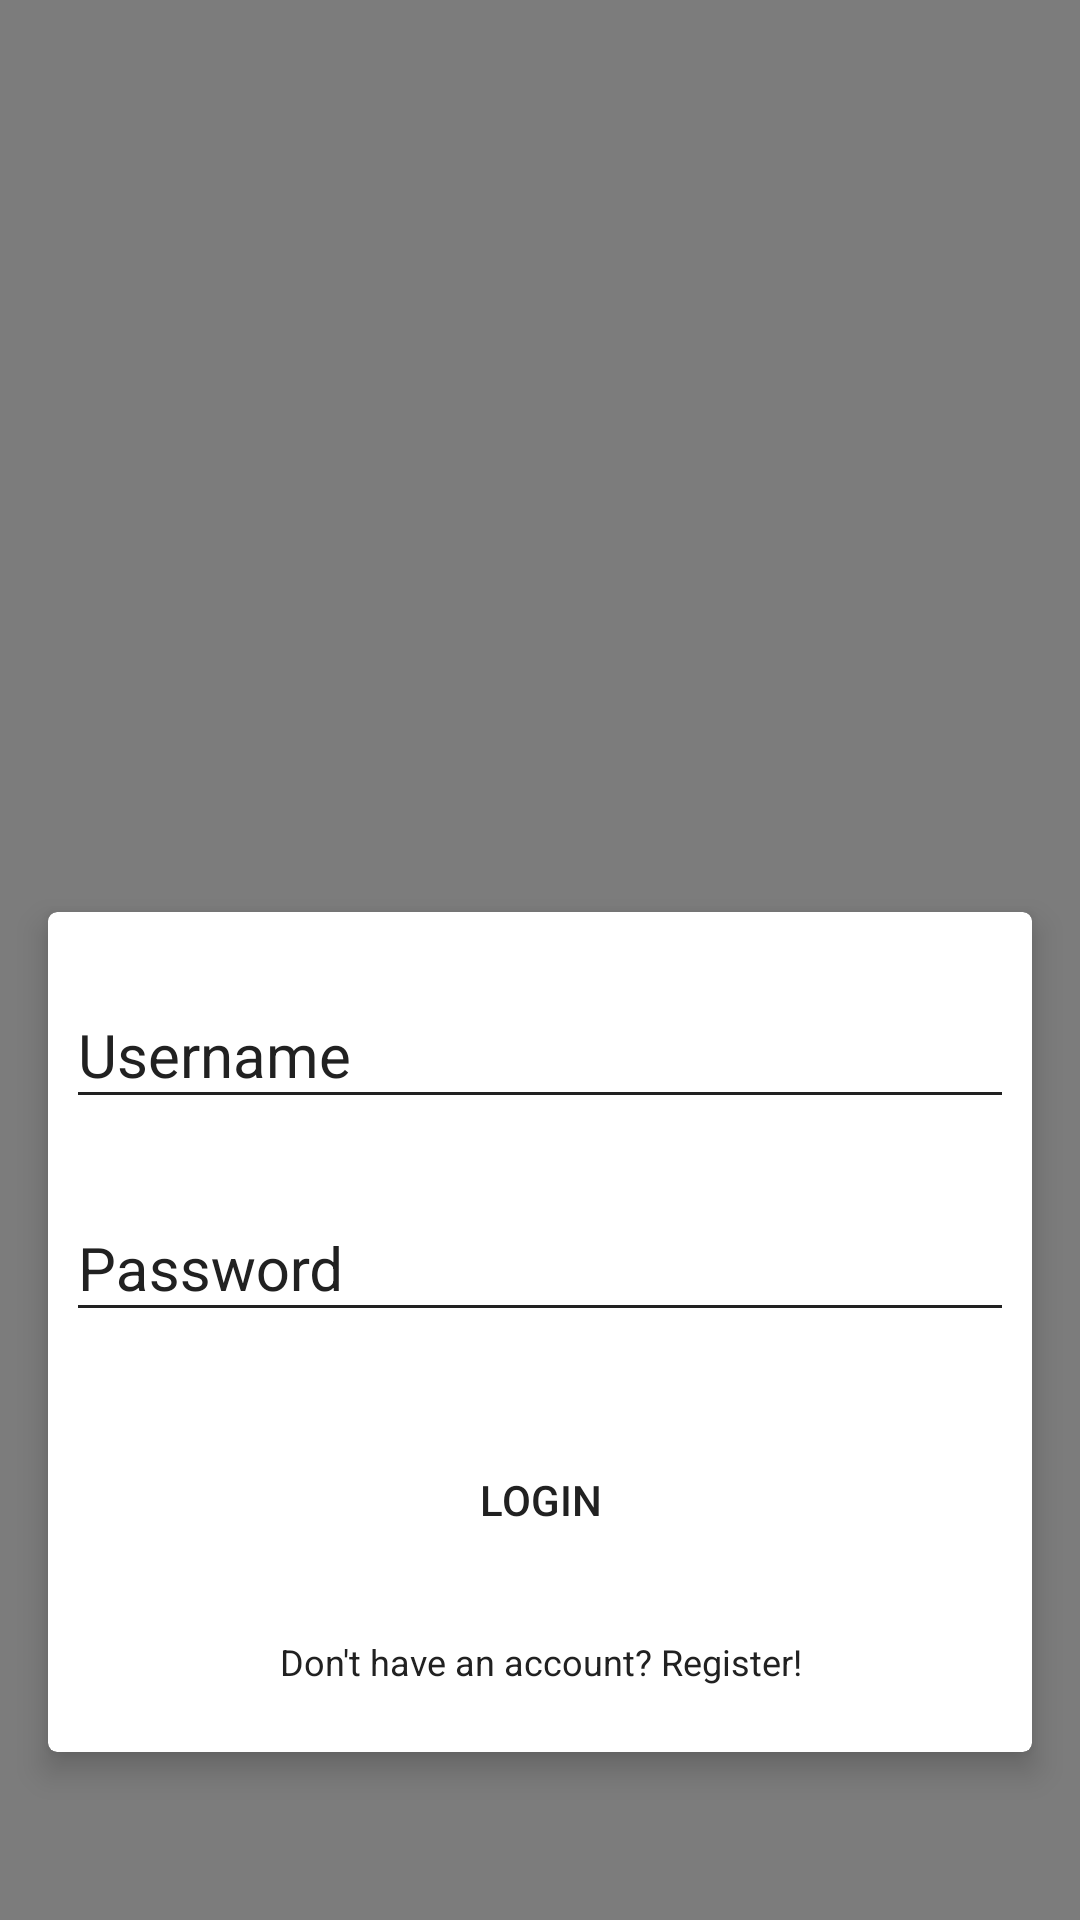

This screen was rendered from an Android layout file. Write that file and the resources it references.
<!-- AndroidManifest.xml: application theme AppTheme -->
<!-- res/layout/activity_signup_login.xml -->
<RelativeLayout xmlns:android="http://schemas.android.com/apk/res/android"
    xmlns:card_view="http://schemas.android.com/apk/res-auto"
    xmlns:tools="http://schemas.android.com/tools"
    android:layout_width="fill_parent"
    android:layout_height="fill_parent"
    android:orientation="vertical">

    <ImageView
        android:layout_width="match_parent"
        android:layout_height="match_parent"
        android:scaleType="centerCrop"
        android:src="@drawable/background"
        tools:ignore="ContentDescription" />

    <LinearLayout
        android:orientation="vertical"
        android:layout_width="match_parent"
        android:layout_height="match_parent"
        android:background="@color/black_50_percent"
        android:gravity="bottom">
        <android.support.v7.widget.CardView
            android:visibility="gone"
            android:id="@+id/CardView_signup"
            android:layout_width="match_parent"
            android:layout_height="wrap_content"
            android:layout_marginBottom="56dp"
            android:layout_marginEnd="16dp"
            android:layout_marginStart="16dp"
            card_view:cardCornerRadius="3dp"
            card_view:cardElevation="6dp">

            <LinearLayout
                android:layout_width="match_parent"
                android:layout_height="match_parent"
                android:layout_margin="6dp"
                android:orientation="vertical">

                <android.support.design.widget.TextInputLayout
                    android:layout_width="match_parent"
                    android:layout_height="wrap_content"
                    android:layout_marginBottom="8dp"
                    android:layout_marginTop="8dp"
                    android:theme="@style/TextLabel">

                    <EditText
                        android:id="@+id/input_username_signup"
                        android:layout_width="match_parent"
                        android:layout_height="wrap_content"
                        android:hint="@string/Username"/>
                </android.support.design.widget.TextInputLayout>

                <android.support.design.widget.TextInputLayout
                    android:layout_width="match_parent"
                    android:layout_height="wrap_content"
                    android:layout_marginBottom="8dp"
                    android:layout_marginTop="8dp"
                    android:theme="@style/TextLabel">

                    <EditText
                        android:id="@+id/input_email_signup"
                        android:layout_width="match_parent"
                        android:layout_height="wrap_content"
                        android:hint="@string/Email"
                        android:inputType="textEmailAddress" />
                </android.support.design.widget.TextInputLayout>

                <android.support.design.widget.TextInputLayout
                    android:layout_width="match_parent"
                    android:layout_height="wrap_content"
                    android:layout_marginBottom="8dp"
                    android:layout_marginTop="8dp"
                    android:theme="@style/TextLabel">

                    <EditText
                        android:id="@+id/input_password_signup"
                        android:layout_width="match_parent"
                        android:layout_height="wrap_content"
                        android:inputType="textPassword"
                        android:hint="@string/Password" />
                </android.support.design.widget.TextInputLayout>
                <android.support.v7.widget.AppCompatButton
                    android:id="@+id/button_signup"
                    android:layout_width="match_parent"
                    android:layout_height="wrap_content"
                    android:layout_marginTop="24dp"
                    android:background="@android:color/transparent"
                    android:text="@string/Register"
                    android:textColor="@color/primary_text" />
                <android.support.v7.widget.AppCompatButton
                    android:id="@+id/button_already_have_account"
                    android:layout_width="fill_parent"
                    android:layout_height="wrap_content"
                    android:layout_marginTop="6dp"
                    android:background="@android:color/transparent"
                    android:text="@string/Already_have_an_account_login"
                    android:textColor="@color/primary_text"
                    android:textAppearance="@style/TextAppearance.AppCompat.Caption" />
            </LinearLayout>
        </android.support.v7.widget.CardView>

        <android.support.v7.widget.CardView
            android:id="@+id/CardView_login"
            android:layout_width="match_parent"
            android:layout_height="wrap_content"
            android:layout_marginBottom="56dp"
            android:layout_marginEnd="16dp"
            android:layout_marginStart="16dp"
            card_view:cardCornerRadius="3dp"
            card_view:cardElevation="6dp">

            <LinearLayout
                android:layout_width="match_parent"
                android:layout_height="match_parent"
                android:layout_margin="6dp"
                android:orientation="vertical">

                <android.support.design.widget.TextInputLayout
                    android:layout_width="match_parent"
                    android:layout_height="wrap_content"
                    android:layout_marginBottom="8dp"
                    android:layout_marginTop="8dp"
                    android:theme="@style/TextLabel">

                    <EditText
                        android:id="@+id/input_username_login"
                        android:layout_width="match_parent"
                        android:layout_height="wrap_content"
                        android:hint="@string/Username"
                        android:inputType="textEmailAddress" />
                </android.support.design.widget.TextInputLayout>

                <android.support.design.widget.TextInputLayout
                    android:layout_width="match_parent"
                    android:layout_height="wrap_content"
                    android:layout_marginBottom="8dp"
                    android:layout_marginTop="8dp"
                    android:theme="@style/TextLabel">

                    <EditText
                        android:id="@+id/input_password_login"
                        android:layout_width="match_parent"
                        android:layout_height="wrap_content"
                        android:inputType="textPassword"
                        android:hint="@string/Password" />
                </android.support.design.widget.TextInputLayout>
                <android.support.v7.widget.AppCompatButton
                    android:id="@+id/button_login"
                    android:layout_width="match_parent"
                    android:layout_height="wrap_content"
                    android:layout_marginTop="24dp"
                    android:background="@android:color/transparent"
                    android:text="@string/Login"
                    android:textColor="@color/primary_text" />
                <android.support.v7.widget.AppCompatButton
                    android:id="@+id/button_dont_have_account"
                    android:layout_width="fill_parent"
                    android:layout_height="wrap_content"
                    android:layout_marginTop="6dp"
                    android:background="@android:color/transparent"
                    android:text="@string/Dont_have_an_account_register"
                    android:textColor="@color/primary_text"
                    android:textAppearance="@style/TextAppearance.AppCompat.Caption" />
            </LinearLayout>
        </android.support.v7.widget.CardView>
    </LinearLayout>
</RelativeLayout>
<!-- resources referenced by this layout -->
<resources>
  <color name="black_50_percent">#80000000</color>
  <color name="primary_text">#212121</color>
  <string name="Already_have_an_account_login">Already have an account? Login!</string>
  <string name="Dont_have_an_account_register">Don\'t have an account? Register!</string>
  <string name="Email">Email</string>
  <string name="Login">Login</string>
  <string name="Password">Password</string>
  <string name="Register">Register</string>
  <string name="Username">Username</string>
  <style name="TextLabel" parent="AppTheme">
          
          <item name="android:textColorHint">@color/primary_text</item>
          <item name="android:textSize">20sp</item>
          
          <item name="colorAccent">@color/primary_text</item>
          <item name="colorControlNormal">@color/primary_text</item>
          <item name="colorControlActivated">@color/primary_text</item>
      </style>
  <style name="AppTheme" parent="Theme.AppCompat.Light.NoActionBar">
          <item name="colorPrimary">@color/colorPrimary</item>
          <item name="colorPrimaryDark">@color/colorPrimaryDark</item>
          <item name="colorAccent">@color/colorAccent</item>
      </style>
  <color name="colorPrimary">#4CAF50</color>
  <color name="colorPrimaryDark">#388E3C</color>
  <color name="colorAccent">#9E9E9E</color>
</resources>
